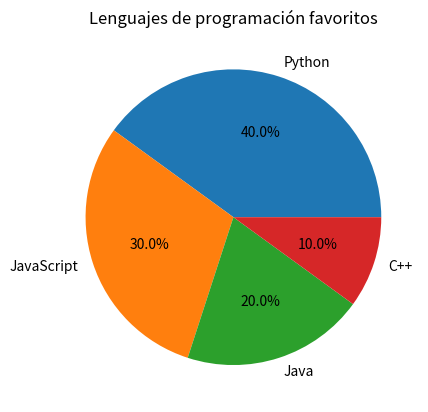

Reproduce this figure in Python.
# ============================================================
# EJERCICIO 3: GRÁFICO DE PIE / CIRCULAR
# Nivel: Básico - Intermedio
# Objetivo: Aprender a representar porcentajes
# ============================================================

from matplotlib import pyplot as plt

# Categorías
languages = ["Python", "JavaScript", "Java", "C++"]

# Cantidad de estudiantes que eligieron cada lenguaje
students = [40, 30, 20, 10]

# Crear gráfico circular
plt.pie(
    students,
    labels=languages,
    autopct="%1.1f%%"
)

# Agregar título
plt.title("Lenguajes de programación favoritos")

# Mostrar gráfico
plt.show()

# ------------------------------------------------------------
# EJERCICIO
# ------------------------------------------------------------
# 1. Agrega más lenguajes.
# 2. Cambia los porcentajes.
# 3. Investiga qué hace:
#
# autopct="%1.1f%%"
#
# 4. Investiga cómo separar una sección del gráfico:
#
# explode
#
# Ejemplo:
#
# explode = [0.1, 0, 0, 0]
#
# plt.pie(
#     students,
#     labels=languages,
#     autopct="%1.1f%%",
#     explode=explode
# )
#
# 5. Investiga cómo agregar una sombra:
#
# shadow=True
# ============================================================
